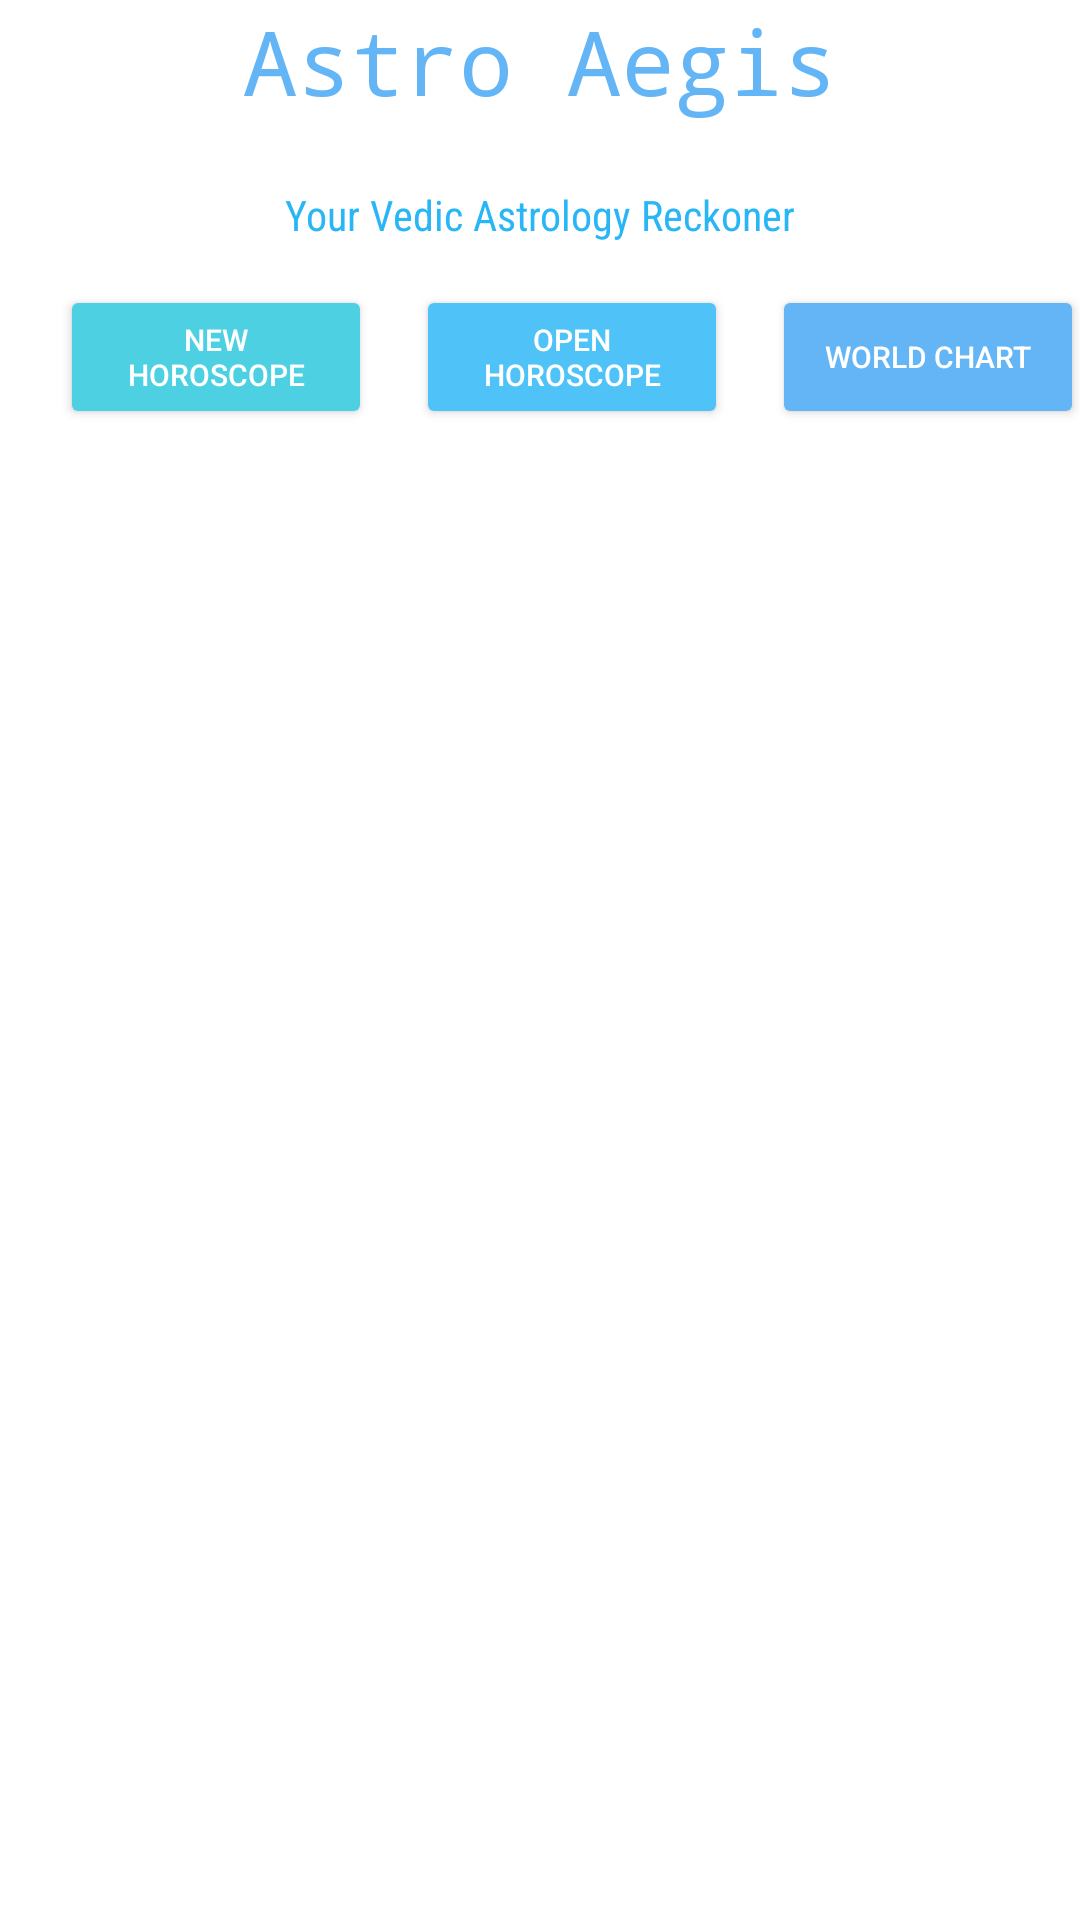

Here is an Android app screen rendered from its layout file. Give the layout XML and the strings, colors and styles it references.
<!-- AndroidManifest.xml: application theme Theme.AstroAegis -->
<!-- res/layout/activity_main.xml -->
<?xml version="1.0" encoding="utf-8"?>
<RelativeLayout xmlns:android="http://schemas.android.com/apk/res/android"
    xmlns:app="http://schemas.android.com/apk/res-auto"
    xmlns:tools="http://schemas.android.com/tools"
    android:layout_width="match_parent"
    android:layout_height="match_parent"
    android:background="#FFFFFF"
    tools:context=".MainActivity">

    <TextView
        android:id="@+id/textView"
        android:layout_width="match_parent"
        android:layout_height="62dp"
        android:fontFamily="monospace"
        android:text="Astro Aegis"
        android:textAlignment="center"
        android:textSize="30dp"
        android:textColor="#64B5F6"/>

    <TextView
        android:id="@+id/textView2"
        android:layout_width="match_parent"
        android:layout_height="31dp"
        android:layout_below="@id/textView"
        android:text="Your Vedic Astrology Reckoner"
        android:fontFamily="sans-serif-condensed"
        android:textAlignment="center"
        android:textColor="#29B6F6" />

    <Button
        android:id="@+id/newHoroscopeButton"
        android:layout_width="104dp"
        android:layout_height="wrap_content"
        android:layout_below="@id/textView2"
        android:layout_marginTop="2dp"
        android:backgroundTint="#4DD0E1"
        android:layout_marginLeft="20dp"
        android:text="New Horoscope"
        android:textColor="#FFFFFF"
        android:textSize="10dp" />

    <Button
        android:id="@+id/openHoroscopeButton"
        android:layout_width="104dp"
        android:layout_height="wrap_content"
        android:layout_below="@+id/textView2"
        android:layout_alignEnd="@+id/newHoroscopeButton"
        android:layout_marginTop="2dp"
        android:layout_marginEnd="-119dp"
        android:backgroundTint="#4FC3F7"
        android:text="Open Horoscope"
        android:textColor="#FFFFFF"
        android:textSize="10dp"/>

    <Button
        android:id="@+id/worldChartButton"
        android:layout_width="104dp"
        android:layout_height="wrap_content"
        android:layout_below="@+id/textView2"
        android:layout_alignEnd="@+id/openHoroscopeButton"
        android:layout_marginTop="2dp"
        android:layout_marginEnd="-119dp"
        android:backgroundTint="#64B5F6"
        android:text="World Chart"
        android:textColor="#FFFFFF"
        android:textSize="10dp"/>

</RelativeLayout>
<!-- resources referenced by this layout -->
<resources>
  <style name="Theme.AstroAegis" parent="Theme.MaterialComponents.DayNight.DarkActionBar">
          
          <item name="colorPrimary">@color/purple_500</item>
          <item name="colorPrimaryVariant">@color/purple_700</item>
          <item name="colorOnPrimary">@color/white</item>
          
          <item name="colorSecondary">@color/teal_200</item>
          <item name="colorSecondaryVariant">@color/teal_700</item>
          <item name="colorOnSecondary">@color/black</item>
          
          <item name="android:statusBarColor" tools:targetApi="l">?attr/colorPrimaryVariant</item>
          
      </style>
  <!-- not gathered from this repository: default colours our renderer supplied (Android Studio template values) -->
  <color name="purple_500">#FF6200EE</color>
  <color name="purple_700">#FF3700B3</color>
  <color name="teal_200">#FF03DAC5</color>
  <color name="teal_700">#FF018786</color>
  <color name="black">#FF000000</color>
  <color name="white">#FFFFFFFF</color>
</resources>
